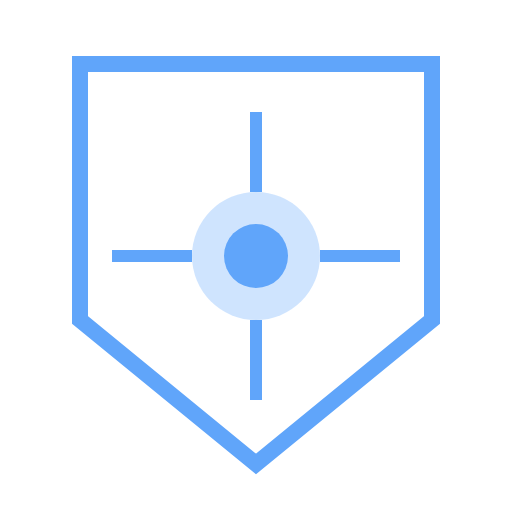
t = 0.00 s
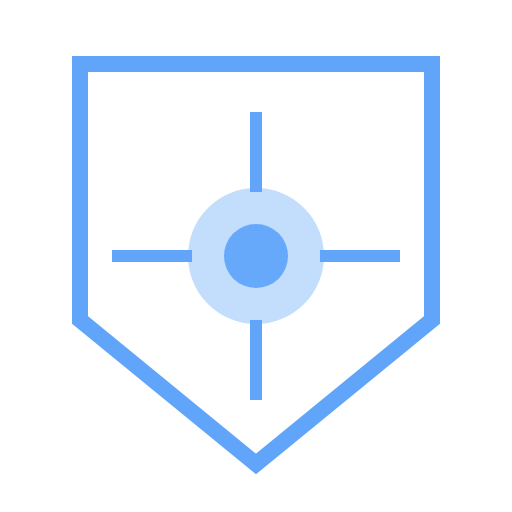
t = 0.44 s
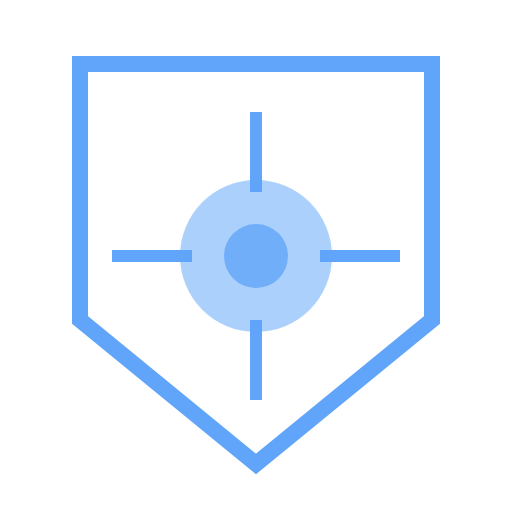
t = 1.31 s
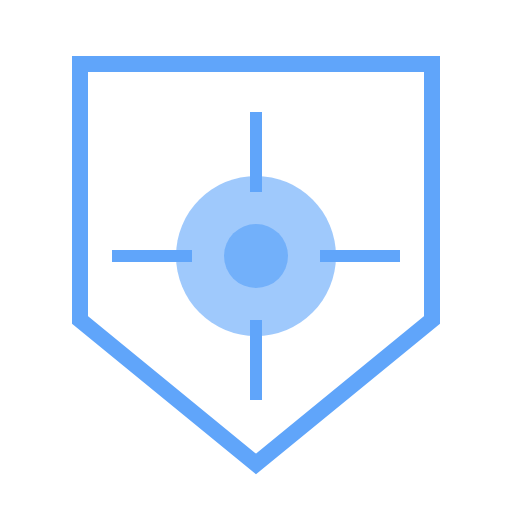
t = 1.75 s
t = 2.19 s: frame unchanged from t = 1.31 s, image omitted
t = 3.06 s: frame unchanged from t = 0.44 s, image omitted

The animated SVG that drew these frames (rendered in a browser with its animation timeline set to each time). Animation: 3 SMIL elements (animate=3); one cycle of 3.50 s, repeats indefinitely.

<svg viewBox="0 0 64 64" xmlns="http://www.w3.org/2000/svg">
  <!-- Hexagonal shield: flat top, pointed bottom, no curves -->
  <path
    d="M10,8 L54,8 L54,40 L32,58 L10,40 Z"
    fill="none"
    stroke="#60a5fa"
    stroke-width="2"
  />
  <!-- Inner agent/core - pulsing glow -->
  <circle cx="32" cy="32" r="8" fill="#60a5fa" opacity="0.3">
    <animate
      attributeName="opacity"
      values="0.3;0.6;0.3"
      dur="3.5s"
      repeatCount="indefinite"
    />
    <animate
      attributeName="r"
      values="8;10;8"
      dur="3.5s"
      repeatCount="indefinite"
    />
  </circle>
  <!-- Core dot -->
  <circle cx="32" cy="32" r="4" fill="#60a5fa">
    <animate
      attributeName="opacity"
      values="1;0.7;1"
      dur="3.5s"
      repeatCount="indefinite"
    />
  </circle>
  <!-- Connection lines -->
  <line x1="32" y1="24" x2="32" y2="14" stroke="#60a5fa" stroke-width="1.5"/>
  <line x1="32" y1="40" x2="32" y2="50" stroke="#60a5fa" stroke-width="1.5"/>
  <line x1="24" y1="32" x2="14" y2="32" stroke="#60a5fa" stroke-width="1.5"/>
  <line x1="40" y1="32" x2="50" y2="32" stroke="#60a5fa" stroke-width="1.5"/>
</svg>
